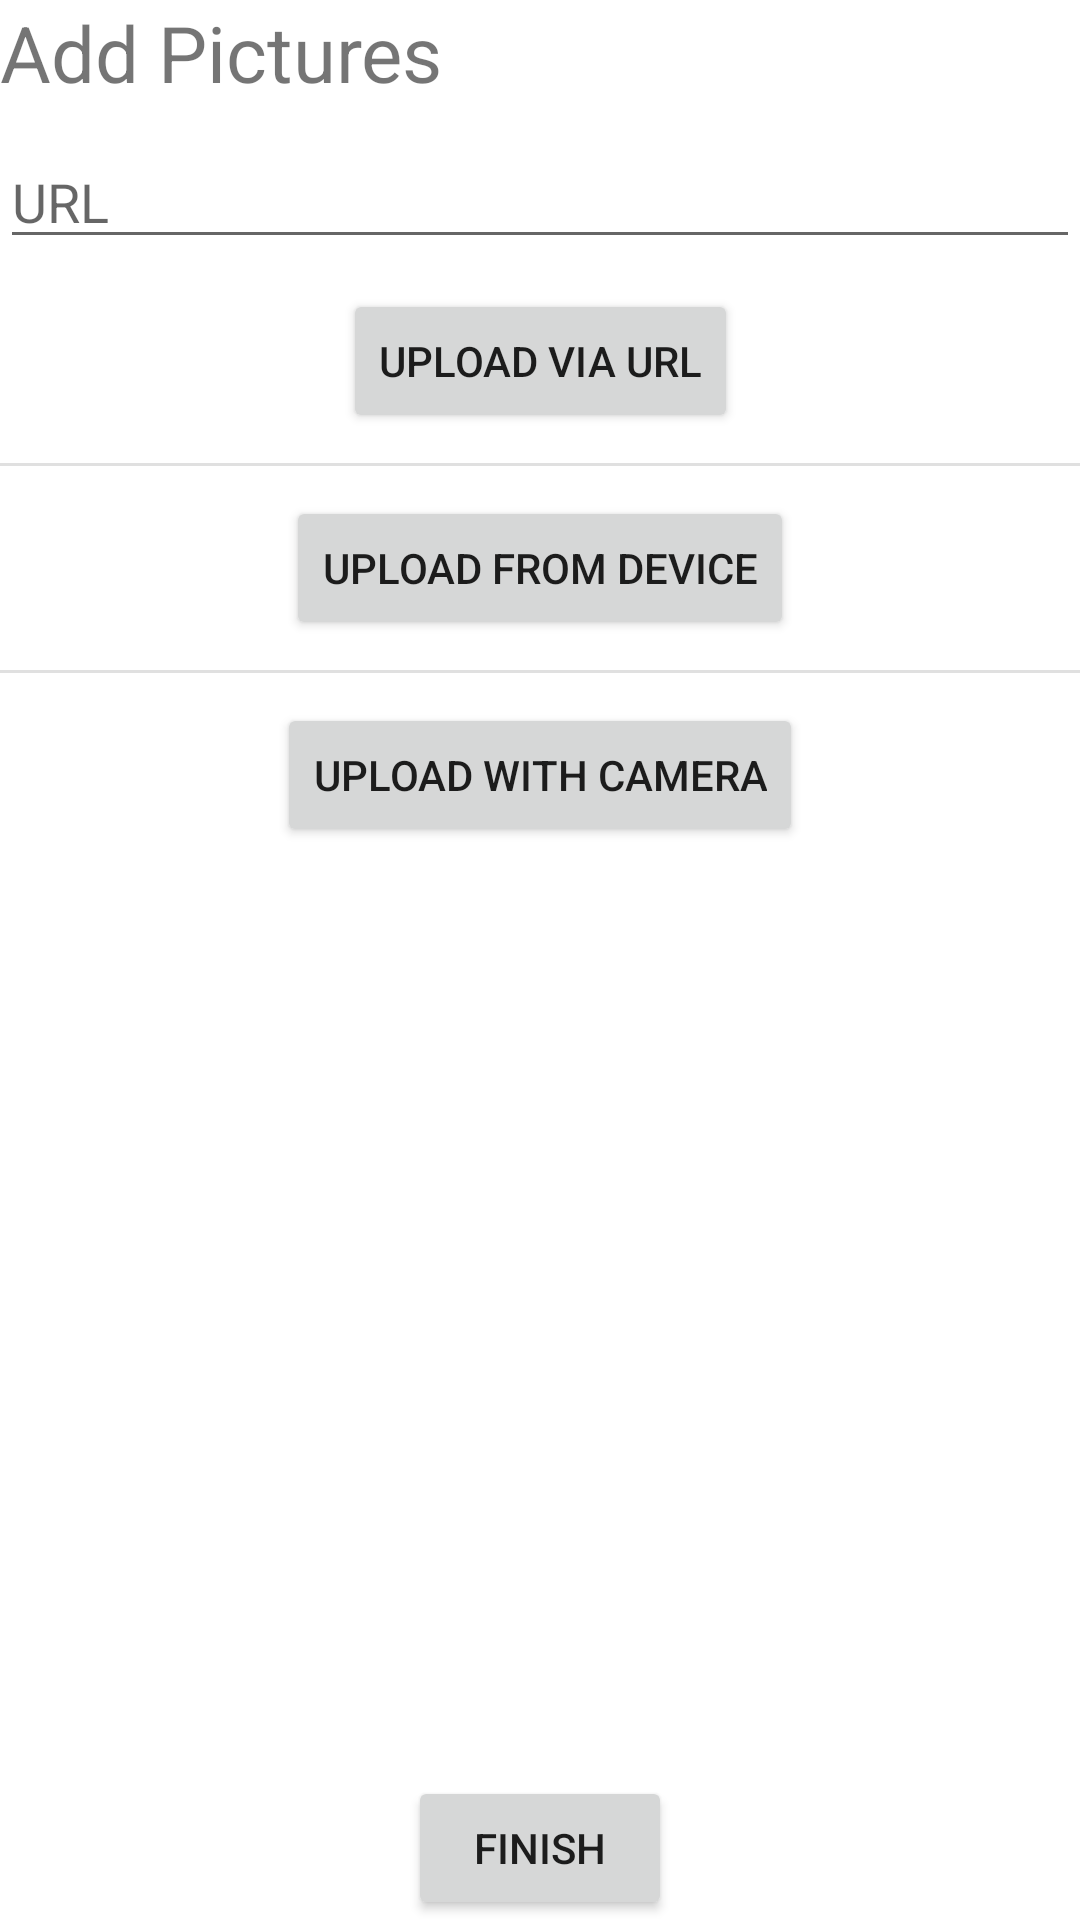

This screen was rendered from an Android layout file. Write that file and the resources it references.
<!-- AndroidManifest.xml: application theme Theme.ActivityPlanner -->
<!-- res/layout/activity_add_pictures.xml -->
<?xml version="1.0" encoding="utf-8"?>
<ScrollView xmlns:android="http://schemas.android.com/apk/res/android"
    xmlns:app="http://schemas.android.com/apk/res-auto"
    xmlns:tools="http://schemas.android.com/tools"
    android:layout_width="match_parent"
    android:layout_height="match_parent"
    android:layout_margin="10dp"
    android:fillViewport="true"
    tools:context="org.unibl.activityplanner.org.unibl.etf.mr.activityplanner.ui.AddPicturesActivity">

    <androidx.constraintlayout.widget.ConstraintLayout
        android:layout_width="match_parent"
        android:layout_height="wrap_content">

        <TextView
            android:id="@+id/titleTV"
            android:layout_width="match_parent"
            android:layout_height="wrap_content"
            android:text="@string/add_pictures_title"
            android:textSize="26sp"
            app:layout_constraintEnd_toEndOf="parent"
            app:layout_constraintStart_toStartOf="parent"
            app:layout_constraintTop_toTopOf="parent" />

        <EditText
            android:id="@+id/urlET"
            android:layout_width="match_parent"
            android:layout_height="wrap_content"
            android:layout_marginTop="@dimen/form_item_margin_top"
            android:autofillHints="name"
            android:hint="@string/url_hint"
            android:inputType="textUri"
            app:layout_constraintEnd_toEndOf="parent"
            app:layout_constraintTop_toBottomOf="@+id/titleTV" />

        <Button
            android:id="@+id/urlBtn"
            android:layout_width="wrap_content"
            android:layout_height="wrap_content"
            android:layout_marginTop="@dimen/form_item_margin_top"
            android:text="@string/url_button"
            app:layout_constraintEnd_toEndOf="parent"
            app:layout_constraintStart_toStartOf="parent"
            app:layout_constraintTop_toBottomOf="@id/urlET" />

        <com.google.android.material.divider.MaterialDivider
            android:id="@+id/materialDivider"
            android:layout_width="match_parent"
            android:layout_height="wrap_content"
            android:layout_marginTop="@dimen/form_item_margin_top"
            app:layout_constraintEnd_toEndOf="parent"
            app:layout_constraintStart_toStartOf="parent"
            app:layout_constraintTop_toBottomOf="@+id/urlBtn" />

        <Button
            android:id="@+id/uploadBtn"
            android:layout_width="wrap_content"
            android:layout_height="wrap_content"
            android:layout_marginTop="@dimen/form_item_margin_top"
            android:text="@string/upload_button"
            app:layout_constraintEnd_toEndOf="parent"
            app:layout_constraintStart_toStartOf="parent"
            app:layout_constraintTop_toBottomOf="@id/materialDivider" />

        <com.google.android.material.divider.MaterialDivider
            android:id="@+id/materialDivider2"
            android:layout_width="match_parent"
            android:layout_height="wrap_content"
            android:layout_marginTop="@dimen/form_item_margin_top"
            app:layout_constraintEnd_toEndOf="parent"
            app:layout_constraintStart_toStartOf="parent"
            app:layout_constraintTop_toBottomOf="@+id/uploadBtn" />

        <Button
            android:id="@+id/cameraBtn"
            android:layout_width="wrap_content"
            android:layout_height="wrap_content"
            android:layout_marginTop="@dimen/form_item_margin_top"
            android:text="@string/camera_btn"
            app:layout_constraintVertical_bias="0"
            app:layout_constraintEnd_toEndOf="parent"
            app:layout_constraintStart_toStartOf="parent"
            app:layout_constraintTop_toBottomOf="@id/materialDivider2"
            app:layout_constraintBottom_toBottomOf="parent"/>

        <LinearLayout
            android:id="@+id/carousel"
            android:layout_width="match_parent"
            android:layout_height="wrap_content"
            android:orientation="horizontal"
            android:visibility="gone"
            android:layout_marginTop="@dimen/form_item_margin_top"
            app:layout_constraintEnd_toEndOf="parent"
            app:layout_constraintStart_toStartOf="parent"
            app:layout_constraintTop_toBottomOf="@id/cameraBtn">

            <ImageButton
                android:id="@+id/leftBtn"
                android:layout_width="wrap_content"
                android:layout_height="wrap_content"
                android:layout_gravity="center"
                android:src="?attr/left_arrow_icon"/>

            <LinearLayout
                android:layout_width="0dp"
                android:layout_height="wrap_content"
                android:layout_weight="1"
                android:orientation="vertical">

                <ImageView
                    android:id="@+id/imageView"
                    android:layout_width="match_parent"
                    android:layout_height="@dimen/image_height"
                    android:layout_marginTop="@dimen/form_item_margin_top"
                    android:scaleType="centerCrop" />

                <Button
                    android:id="@+id/deleteBtn"
                    android:layout_width="wrap_content"
                    android:layout_height="wrap_content"
                    android:layout_gravity="center"
                    android:text="@string/picture_delete_btn"/>

            </LinearLayout>

            <ImageButton
                android:id="@+id/rightBtn"
                android:layout_width="wrap_content"
                android:layout_height="wrap_content"
                android:layout_gravity="center"
                android:src="?attr/right_arrow_icon"/>

        </LinearLayout>

        <Button
            android:id="@+id/finishBtn"
            android:layout_width="wrap_content"
            android:layout_height="wrap_content"
            android:text="@string/finish_btn"
            app:layout_constraintVertical_bias="1"
            app:layout_constraintBottom_toBottomOf="parent"
            app:layout_constraintEnd_toEndOf="parent"
            app:layout_constraintStart_toStartOf="parent"
            app:layout_constraintTop_toBottomOf="@id/carousel"/>

    </androidx.constraintlayout.widget.ConstraintLayout>

</ScrollView>
<!-- resources referenced by this layout -->
<resources>
  <dimen name="form_item_margin_top">10dp</dimen>
  <string name="add_pictures_title">Add Pictures</string>
  <string name="camera_btn">Upload With Camera</string>
  <string name="finish_btn">Finish</string>
  <string name="picture_delete_btn">Delete Picture</string>
  <string name="upload_button">Upload From Device</string>
  <string name="url_button">Upload Via URL</string>
  <string name="url_hint">URL</string>
  <style name="Theme.ActivityPlanner" parent="Theme.MaterialComponents.DayNight.DarkActionBar">
          
          <item name="colorPrimary">@color/purple_500</item>
          <item name="colorPrimaryVariant">@color/purple_700</item>
          <item name="colorOnPrimary">@color/white</item>
          
          <item name="colorSecondary">@color/teal_200</item>
          <item name="colorSecondaryVariant">@color/teal_700</item>
          <item name="colorOnSecondary">@color/black</item>
          
          <item name="android:statusBarColor">?attr/colorPrimaryVariant</item>
          
          <item name="android:icon">@drawable/ic_notifications_icon</item>
      </style>
  <!-- not gathered from this repository: default colours our renderer supplied (Android Studio template values) -->
  <color name="purple_500">#FF6200EE</color>
  <color name="purple_700">#FF3700B3</color>
  <color name="teal_200">#FF03DAC5</color>
  <color name="teal_700">#FF018786</color>
  <color name="black">#FF000000</color>
  <color name="white">#FFFFFFFF</color>
</resources>
